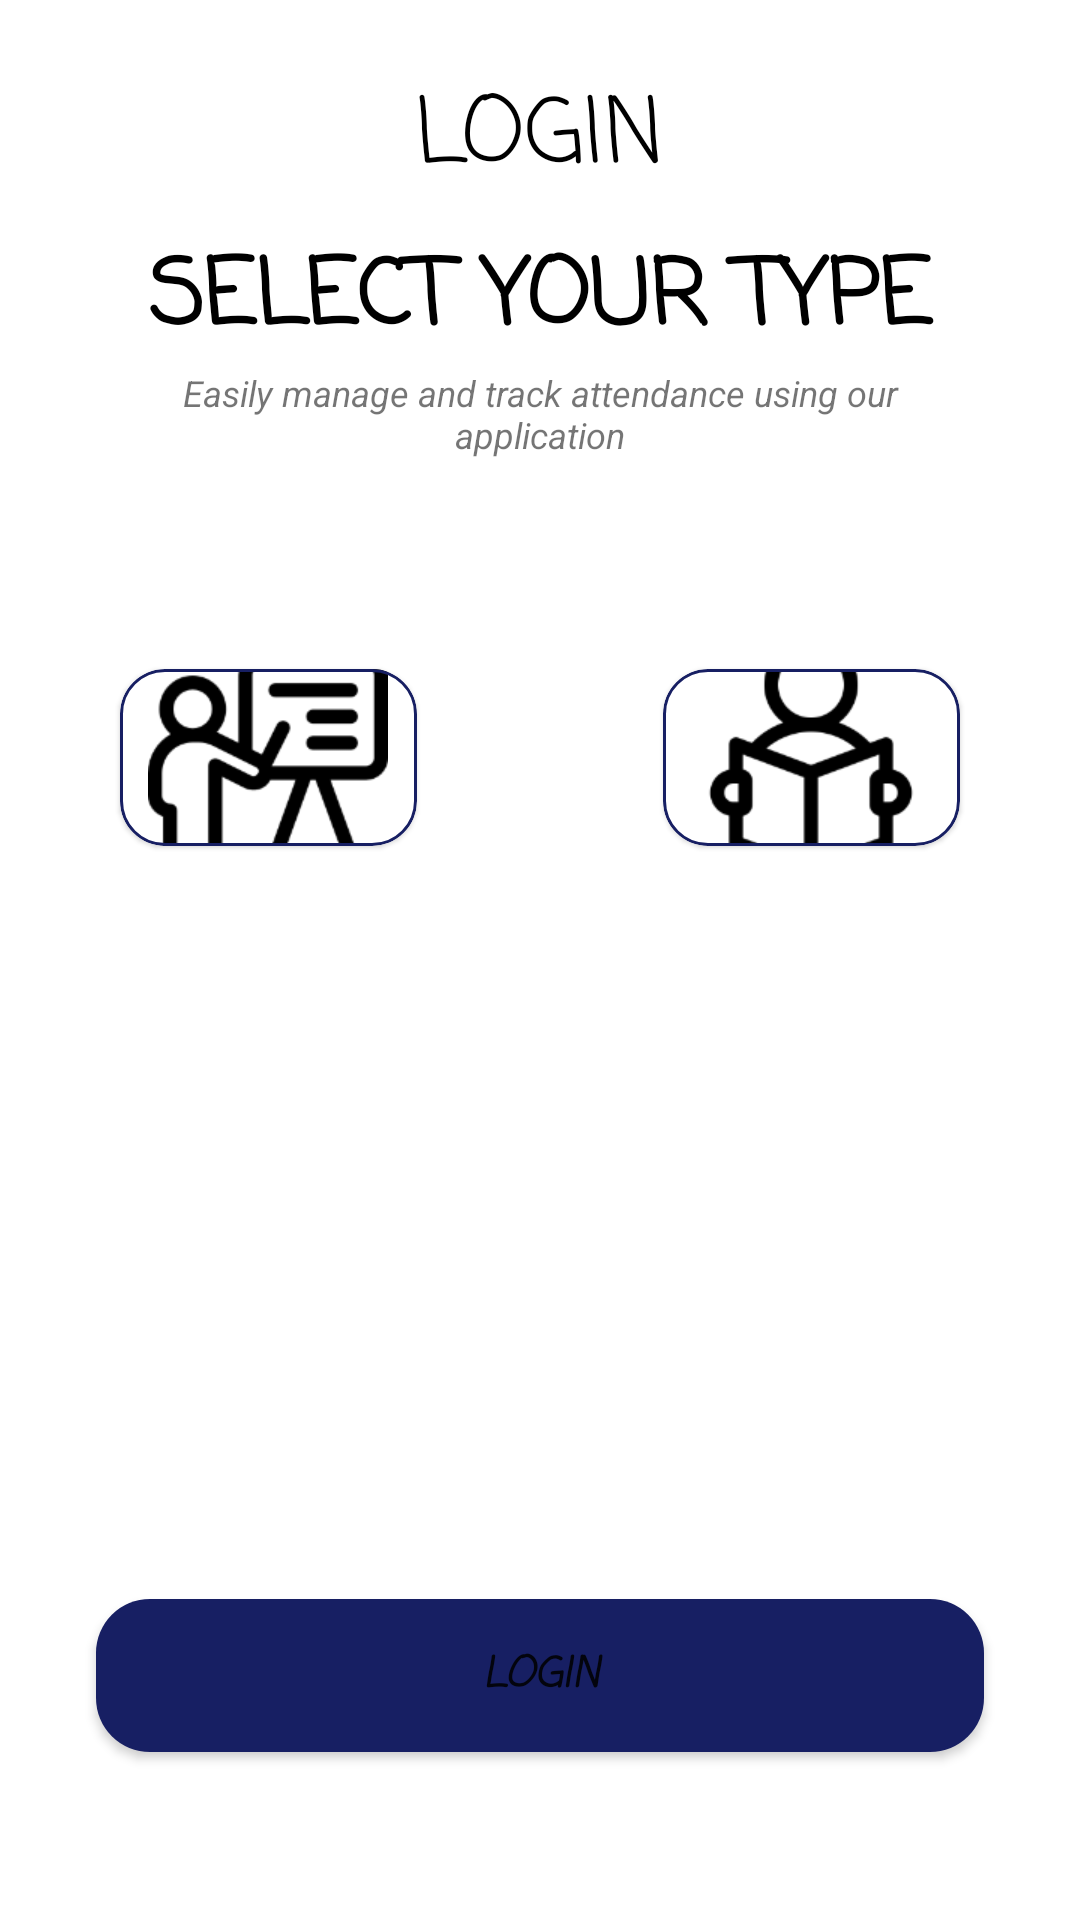

Layout XML and referenced resources for this Android screen:
<!-- AndroidManifest.xml: application theme Theme.RegisterLoginUI -->
<!-- res/layout/activity_login.xml -->
<?xml version="1.0" encoding="utf-8"?>
<RelativeLayout xmlns:android="http://schemas.android.com/apk/res/android"
    xmlns:app="http://schemas.android.com/apk/res-auto"
    xmlns:tools="http://schemas.android.com/tools"
    android:layout_width="match_parent"
    android:layout_height="match_parent"
    tools:context=".LoginActivity">


    <TextView
        android:id="@+id/textView5"
        android:layout_width="246dp"
        android:layout_height="44dp"
        android:layout_marginStart="80dp"
        android:layout_marginTop="23dp"
        android:layout_marginEnd="80dp"
        android:layout_marginBottom="664dp"
        android:fontFamily="casual"
        android:gravity="center"
        android:text="@string/login"
        android:textColor="@color/black"
        android:textSize="30sp" />

    <TextView
        android:id="@+id/textView7"
        android:layout_width="33dp"
        android:layout_height="31dp"
        android:layout_alignParentStart="true"
        android:layout_alignParentTop="true"
        android:layout_marginStart="30dp"
        android:layout_marginTop="29dp"
        android:layout_marginEnd="347dp"
        android:layout_marginBottom="672dp"
        android:background="@drawable/backarrow" />

    <Button
        android:id="@+id/nextStep"
        android:layout_width="347dp"
        android:layout_height="51dp"
        android:layout_alignParentStart="true"
        android:layout_alignParentEnd="true"
        android:layout_alignParentBottom="true"
        android:layout_marginStart="32dp"
        android:layout_marginEnd="32dp"
        android:layout_marginBottom="56dp"
        android:background="@drawable/edittext"
        android:text="@string/login"
        android:fontFamily="casual"
        android:textStyle="bold|italic" />

    <com.google.android.material.card.MaterialCardView
        android:id="@+id/cardView2"
        android:layout_width="150dp"
        android:layout_height="150dp"
        android:layout_marginStart="40dp"
        android:layout_marginTop="223dp"
        android:layout_marginEnd="221dp"
        android:layout_marginBottom="358dp"
        android:checkable="true"
        android:onClick="Faculty"
        app:cardCornerRadius="15dp"
        app:checkedIconTint="@color/black"
        app:strokeColor="@color/purple_500"
        app:strokeWidth="1dp">

        <ImageView
            android:id="@+id/iconed"
            android:layout_width="80dp"
            android:layout_height="80dp"
            android:layout_gravity="center"
            android:scaleType="fitXY"
            android:src="@drawable/teachers" />

        <TextView
            android:id="@+id/icon_named"
            android:layout_width="wrap_content"
            android:layout_height="wrap_content"
            android:layout_gravity="center"
            android:layout_marginTop="50dp"
            android:text="@string/faculty"
            android:textColor="@android:color/black"
            android:textSize="18sp"
            android:textStyle="bold|italic" />

    </com.google.android.material.card.MaterialCardView>

    <com.google.android.material.card.MaterialCardView
        android:id="@+id/cardView"
        android:layout_width="150dp"
        android:layout_height="150dp"
        android:layout_marginStart="221dp"
        android:layout_marginTop="223dp"
        android:layout_marginEnd="40dp"
        android:layout_marginBottom="358dp"
        android:checkable="true"
        android:onClick="Student"
        app:cardCornerRadius="15dp"
        app:checkedIconTint="@color/black"
        app:strokeColor="@color/purple_500"
        app:strokeWidth="1dp">

        <ImageView
            android:id="@+id/icon"
            android:layout_width="80dp"
            android:layout_height="80dp"
            android:layout_gravity="center"
            android:scaleType="fitXY"
            android:src="@drawable/student" />

        <TextView
            android:id="@+id/icon_name"
            android:layout_width="wrap_content"
            android:layout_height="wrap_content"
            android:layout_gravity="center"
            android:layout_marginTop="50dp"
            android:text="@string/student"
            android:textColor="@android:color/black"
            android:textSize="18sp"
            android:textStyle="bold|italic"
            tools:layout_editor_absoluteX="92dp"
            tools:layout_editor_absoluteY="493dp" />

    </com.google.android.material.card.MaterialCardView>


    <TextView
        android:id="@+id/textView2"
        android:layout_width="328dp"
        android:layout_height="46dp"
        android:layout_marginStart="40dp"
        android:layout_marginTop="115dp"
        android:layout_marginEnd="40dp"
        android:layout_marginBottom="570dp"
        android:gravity="center"
        android:orientation="horizontal"
        android:text="Easily manage and track attendance using our application"
        android:textAlignment="center"
        android:textSize="12sp"
        android:textStyle="italic"
        app:layout_constraintEnd_toEndOf="parent"
        app:layout_constraintHorizontal_bias="0.493"
        app:layout_constraintStart_toStartOf="parent"
        app:layout_constraintTop_toBottomOf="@+id/textView4" />

    <TextView
        android:id="@+id/textView4"
        android:layout_width="345dp"
        android:layout_height="32dp"
        android:layout_marginStart="33dp"
        android:layout_marginTop="77dp"
        android:layout_marginEnd="33dp"
        android:layout_marginBottom="623dp"
        android:fontFamily="casual"
        android:gravity="center"
        android:orientation="horizontal"
        android:text="@string/select_to_proceed_with_your_registration_process_and_to_unlock_our_application_features"
        android:textAlignment="center"
        android:textColor="@color/black"
        android:textSize="30sp"
        android:textStyle="bold" />

</RelativeLayout>
<!-- resources referenced by this layout -->
<resources>
  <color name="black">#FF000000</color>
  <color name="purple_500">#171F63</color>
  <!-- drawable edittext (drawable) -->
  <?xml version="1.0" encoding="utf-8"?>
  <shape xmlns:android="http://schemas.android.com/apk/res/android">
      <corners android:radius="18dp"/>
      <solid android:color="#171F63"/>
  </shape>
  <!-- drawable student: png bitmap (drawable, 6346 bytes) -->
  <!-- drawable teachers: png bitmap (drawable, 6582 bytes) -->
  <string name="faculty">Faculty</string>
  <string name="login">LOGIN</string>
  <string name="select_to_proceed_with_your_registration_process_and_to_unlock_our_application_features">SELECT YOUR TYPE</string>
  <string name="student">Student</string>
  <style name="Theme.RegisterLoginUI" parent="Theme.MaterialComponents.DayNight.NoActionBar">
          
          <item name="colorPrimary">@color/purple_500</item>
          <item name="colorPrimaryVariant">@color/purple_700</item>
          <item name="colorOnPrimary">@color/white</item>
          
          <item name="colorSecondary">@color/teal_200</item>
          <item name="colorSecondaryVariant">@color/teal_700</item>
          <item name="colorOnSecondary">@color/black</item>
          
          <item name="android:statusBarColor" tools:targetApi="l">?attr/colorPrimaryVariant</item>
          
      </style>
  <color name="purple_700">#171F63</color>
  <color name="white">#FFFFFFFF</color>
  <color name="teal_200">#FF03DAC5</color>
  <color name="teal_700">#FF018786</color>
</resources>
